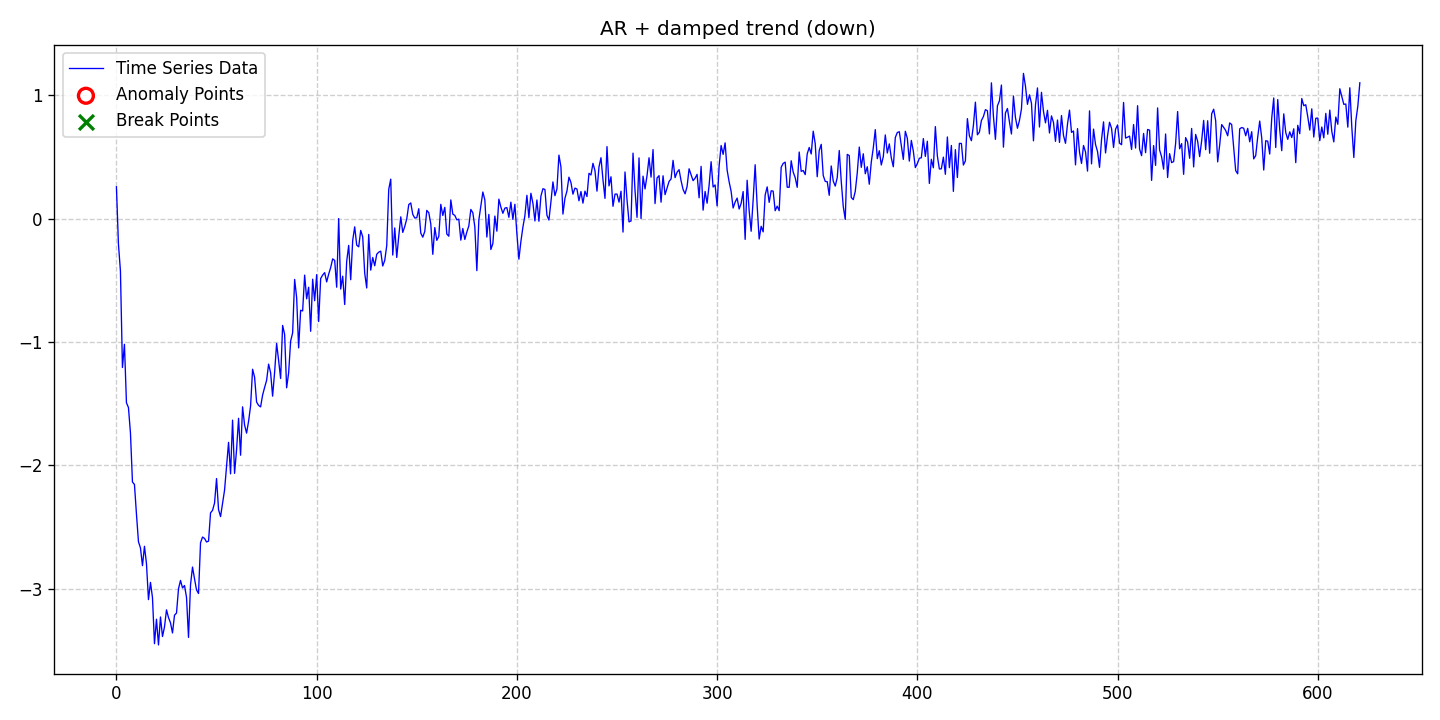

The data file committed next to this chart (first rows):
date, data, stationary, det_lin_up, det_lin_down, det_quad, det_cubic, det_exp, det_damped, stoc_trend, volatility, single_seas, multiple_seas, point_anom_single, point_anom_multi, collect_anom, context_anom, mean_shift, var_shift, trend_shift, point_anom_count, point_anom_location, point_anom_point, collect_anom_count
2020-01-01, 0.2573, 0, 0, 0, 0, 0, 0, 1, 0, 0, 0, 0, 0, 0, 0, 0, 0, 0, 0, 0, none, , 0
2020-01-02, -0.2073, 0, 0, 0, 0, 0, 0, 1, 0, 0, 0, 0, 0, 0, 0, 0, 0, 0, 0, 0, none, , 0
2020-01-03, -0.4255, 0, 0, 0, 0, 0, 0, 1, 0, 0, 0, 0, 0, 0, 0, 0, 0, 0, 0, 0, none, , 0
2020-01-04, -1.208, 0, 0, 0, 0, 0, 0, 1, 0, 0, 0, 0, 0, 0, 0, 0, 0, 0, 0, 0, none, , 0
2020-01-05, -1.02, 0, 0, 0, 0, 0, 0, 1, 0, 0, 0, 0, 0, 0, 0, 0, 0, 0, 0, 0, none, , 0
2020-01-06, -1.494, 0, 0, 0, 0, 0, 0, 1, 0, 0, 0, 0, 0, 0, 0, 0, 0, 0, 0, 0, none, , 0
2020-01-07, -1.532, 0, 0, 0, 0, 0, 0, 1, 0, 0, 0, 0, 0, 0, 0, 0, 0, 0, 0, 0, none, , 0
2020-01-08, -1.738, 0, 0, 0, 0, 0, 0, 1, 0, 0, 0, 0, 0, 0, 0, 0, 0, 0, 0, 0, none, , 0
2020-01-09, -2.136, 0, 0, 0, 0, 0, 0, 1, 0, 0, 0, 0, 0, 0, 0, 0, 0, 0, 0, 0, none, , 0
2020-01-10, -2.156, 0, 0, 0, 0, 0, 0, 1, 0, 0, 0, 0, 0, 0, 0, 0, 0, 0, 0, 0, none, , 0
2020-01-11, -2.397, 0, 0, 0, 0, 0, 0, 1, 0, 0, 0, 0, 0, 0, 0, 0, 0, 0, 0, 0, none, , 0
2020-01-12, -2.62, 0, 0, 0, 0, 0, 0, 1, 0, 0, 0, 0, 0, 0, 0, 0, 0, 0, 0, 0, none, , 0
2020-01-13, -2.67, 0, 0, 0, 0, 0, 0, 1, 0, 0, 0, 0, 0, 0, 0, 0, 0, 0, 0, 0, none, , 0
2020-01-14, -2.814, 0, 0, 0, 0, 0, 0, 1, 0, 0, 0, 0, 0, 0, 0, 0, 0, 0, 0, 0, none, , 0
2020-01-15, -2.657, 0, 0, 0, 0, 0, 0, 1, 0, 0, 0, 0, 0, 0, 0, 0, 0, 0, 0, 0, none, , 0
2020-01-16, -2.798, 0, 0, 0, 0, 0, 0, 1, 0, 0, 0, 0, 0, 0, 0, 0, 0, 0, 0, 0, none, , 0
2020-01-17, -3.09, 0, 0, 0, 0, 0, 0, 1, 0, 0, 0, 0, 0, 0, 0, 0, 0, 0, 0, 0, none, , 0
2020-01-18, -2.95, 0, 0, 0, 0, 0, 0, 1, 0, 0, 0, 0, 0, 0, 0, 0, 0, 0, 0, 0, none, , 0
2020-01-19, -3.073, 0, 0, 0, 0, 0, 0, 1, 0, 0, 0, 0, 0, 0, 0, 0, 0, 0, 0, 0, none, , 0
2020-01-20, -3.447, 0, 0, 0, 0, 0, 0, 1, 0, 0, 0, 0, 0, 0, 0, 0, 0, 0, 0, 0, none, , 0
2020-01-21, -3.248, 0, 0, 0, 0, 0, 0, 1, 0, 0, 0, 0, 0, 0, 0, 0, 0, 0, 0, 0, none, , 0
2020-01-22, -3.457, 0, 0, 0, 0, 0, 0, 1, 0, 0, 0, 0, 0, 0, 0, 0, 0, 0, 0, 0, none, , 0
2020-01-23, -3.23, 0, 0, 0, 0, 0, 0, 1, 0, 0, 0, 0, 0, 0, 0, 0, 0, 0, 0, 0, none, , 0
2020-01-24, -3.389, 0, 0, 0, 0, 0, 0, 1, 0, 0, 0, 0, 0, 0, 0, 0, 0, 0, 0, 0, none, , 0
2020-01-25, -3.311, 0, 0, 0, 0, 0, 0, 1, 0, 0, 0, 0, 0, 0, 0, 0, 0, 0, 0, 0, none, , 0
2020-01-26, -3.172, 0, 0, 0, 0, 0, 0, 1, 0, 0, 0, 0, 0, 0, 0, 0, 0, 0, 0, 0, none, , 0
2020-01-27, -3.235, 0, 0, 0, 0, 0, 0, 1, 0, 0, 0, 0, 0, 0, 0, 0, 0, 0, 0, 0, none, , 0
2020-01-28, -3.278, 0, 0, 0, 0, 0, 0, 1, 0, 0, 0, 0, 0, 0, 0, 0, 0, 0, 0, 0, none, , 0
2020-01-29, -3.36, 0, 0, 0, 0, 0, 0, 1, 0, 0, 0, 0, 0, 0, 0, 0, 0, 0, 0, 0, none, , 0
2020-01-30, -3.216, 0, 0, 0, 0, 0, 0, 1, 0, 0, 0, 0, 0, 0, 0, 0, 0, 0, 0, 0, none, , 0
2020-01-31, -3.199, 0, 0, 0, 0, 0, 0, 1, 0, 0, 0, 0, 0, 0, 0, 0, 0, 0, 0, 0, none, , 0
2020-02-01, -3.001, 0, 0, 0, 0, 0, 0, 1, 0, 0, 0, 0, 0, 0, 0, 0, 0, 0, 0, 0, none, , 0
2020-02-02, -2.934, 0, 0, 0, 0, 0, 0, 1, 0, 0, 0, 0, 0, 0, 0, 0, 0, 0, 0, 0, none, , 0
2020-02-03, -2.995, 0, 0, 0, 0, 0, 0, 1, 0, 0, 0, 0, 0, 0, 0, 0, 0, 0, 0, 0, none, , 0
2020-02-04, -2.975, 0, 0, 0, 0, 0, 0, 1, 0, 0, 0, 0, 0, 0, 0, 0, 0, 0, 0, 0, none, , 0
2020-02-05, -3.071, 0, 0, 0, 0, 0, 0, 1, 0, 0, 0, 0, 0, 0, 0, 0, 0, 0, 0, 0, none, , 0
2020-02-06, -3.396, 0, 0, 0, 0, 0, 0, 1, 0, 0, 0, 0, 0, 0, 0, 0, 0, 0, 0, 0, none, , 0
2020-02-07, -2.969, 0, 0, 0, 0, 0, 0, 1, 0, 0, 0, 0, 0, 0, 0, 0, 0, 0, 0, 0, none, , 0
2020-02-08, -2.825, 0, 0, 0, 0, 0, 0, 1, 0, 0, 0, 0, 0, 0, 0, 0, 0, 0, 0, 0, none, , 0
2020-02-09, -2.921, 0, 0, 0, 0, 0, 0, 1, 0, 0, 0, 0, 0, 0, 0, 0, 0, 0, 0, 0, none, , 0
2020-02-10, -3.01, 0, 0, 0, 0, 0, 0, 1, 0, 0, 0, 0, 0, 0, 0, 0, 0, 0, 0, 0, none, , 0
2020-02-11, -3.04, 0, 0, 0, 0, 0, 0, 1, 0, 0, 0, 0, 0, 0, 0, 0, 0, 0, 0, 0, none, , 0
2020-02-12, -2.629, 0, 0, 0, 0, 0, 0, 1, 0, 0, 0, 0, 0, 0, 0, 0, 0, 0, 0, 0, none, , 0
2020-02-13, -2.582, 0, 0, 0, 0, 0, 0, 1, 0, 0, 0, 0, 0, 0, 0, 0, 0, 0, 0, 0, none, , 0
2020-02-14, -2.594, 0, 0, 0, 0, 0, 0, 1, 0, 0, 0, 0, 0, 0, 0, 0, 0, 0, 0, 0, none, , 0
2020-02-15, -2.622, 0, 0, 0, 0, 0, 0, 1, 0, 0, 0, 0, 0, 0, 0, 0, 0, 0, 0, 0, none, , 0
2020-02-16, -2.615, 0, 0, 0, 0, 0, 0, 1, 0, 0, 0, 0, 0, 0, 0, 0, 0, 0, 0, 0, none, , 0
2020-02-17, -2.386, 0, 0, 0, 0, 0, 0, 1, 0, 0, 0, 0, 0, 0, 0, 0, 0, 0, 0, 0, none, , 0
2020-02-18, -2.366, 0, 0, 0, 0, 0, 0, 1, 0, 0, 0, 0, 0, 0, 0, 0, 0, 0, 0, 0, none, , 0
2020-02-19, -2.307, 0, 0, 0, 0, 0, 0, 1, 0, 0, 0, 0, 0, 0, 0, 0, 0, 0, 0, 0, none, , 0
2020-02-20, -2.108, 0, 0, 0, 0, 0, 0, 1, 0, 0, 0, 0, 0, 0, 0, 0, 0, 0, 0, 0, none, , 0
2020-02-21, -2.36, 0, 0, 0, 0, 0, 0, 1, 0, 0, 0, 0, 0, 0, 0, 0, 0, 0, 0, 0, none, , 0
2020-02-22, -2.416, 0, 0, 0, 0, 0, 0, 1, 0, 0, 0, 0, 0, 0, 0, 0, 0, 0, 0, 0, none, , 0
2020-02-23, -2.307, 0, 0, 0, 0, 0, 0, 1, 0, 0, 0, 0, 0, 0, 0, 0, 0, 0, 0, 0, none, , 0
2020-02-24, -2.202, 0, 0, 0, 0, 0, 0, 1, 0, 0, 0, 0, 0, 0, 0, 0, 0, 0, 0, 0, none, , 0
2020-02-25, -2.008, 0, 0, 0, 0, 0, 0, 1, 0, 0, 0, 0, 0, 0, 0, 0, 0, 0, 0, 0, none, , 0
2020-02-26, -1.814, 0, 0, 0, 0, 0, 0, 1, 0, 0, 0, 0, 0, 0, 0, 0, 0, 0, 0, 0, none, , 0
2020-02-27, -2.07, 0, 0, 0, 0, 0, 0, 1, 0, 0, 0, 0, 0, 0, 0, 0, 0, 0, 0, 0, none, , 0
2020-02-28, -1.634, 0, 0, 0, 0, 0, 0, 1, 0, 0, 0, 0, 0, 0, 0, 0, 0, 0, 0, 0, none, , 0
2020-02-29, -2.066, 0, 0, 0, 0, 0, 0, 1, 0, 0, 0, 0, 0, 0, 0, 0, 0, 0, 0, 0, none, , 0
... 562 more rows
